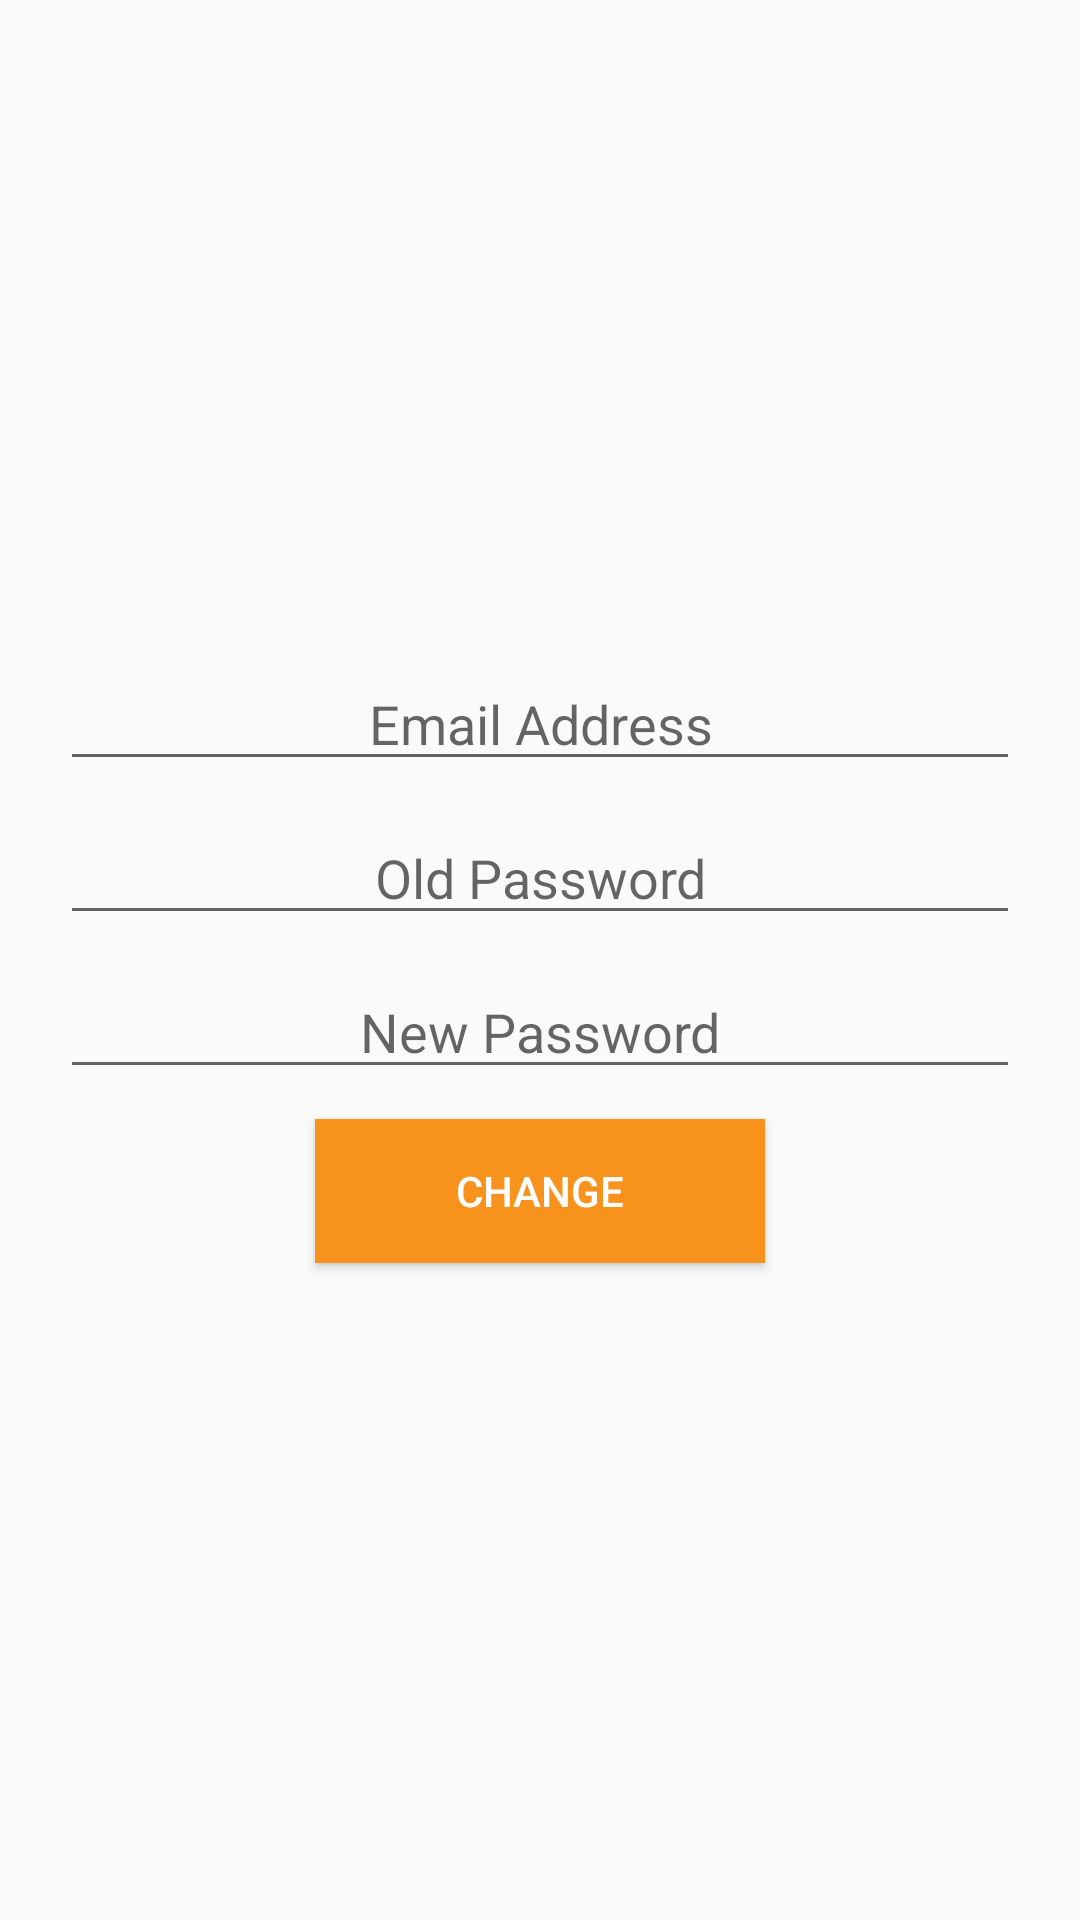

Here is an Android app screen rendered from its layout file. Give the layout XML and the strings, colors and styles it references.
<!-- AndroidManifest.xml: application theme NoActionBar -->
<!-- res/layout/activity_change_password.xml -->
<?xml version="1.0" encoding="utf-8"?>
<LinearLayout 
    xmlns:android="http://schemas.android.com/apk/res/android"
    xmlns:app="http://schemas.android.com/apk/res-auto"
    xmlns:tools="http://schemas.android.com/tools"
    android:layout_width="match_parent"
    android:layout_height="match_parent"
    android:orientation="vertical"
    tools:context="com.amplearch.beaconshop.Activity.ChangePasswordActivity"
    android:paddingLeft="20dp"
    android:paddingRight="20dp"
    android:gravity="center_vertical">

    <EditText
        android:id="@+id/etChEmail"
        android:layout_width="match_parent"
        android:layout_height="wrap_content"
        android:hint="Email Address"
        android:gravity="center_horizontal"/>

    <EditText
        android:id="@+id/etChOldPassword"
        android:layout_width="match_parent"
        android:layout_height="wrap_content"
        android:hint="Old Password"
        android:gravity="center_horizontal"
        android:layout_marginTop="10dp"/>

    <EditText
        android:id="@+id/etChNewPassword"
        android:layout_width="match_parent"
        android:layout_height="wrap_content"
        android:hint="New Password"
        android:gravity="center_horizontal"
        android:layout_marginTop="10dp"/>

    <Button
        android:id="@+id/btnChange"
        android:layout_width="150dp"
        android:layout_height="wrap_content"
        android:text="Change"
        android:textColor="@color/white"
        android:background="@color/logo_color"
        android:layout_gravity="center_horizontal"
        android:layout_marginTop="10dp"/>

</LinearLayout>
<!-- resources referenced by this layout -->
<resources>
  <color name="logo_color">#f7931d</color>
  <color name="white">#FFFFFF</color>
  <style name="NoActionBar" parent="Theme.AppCompat.Light.NoActionBar">
          
  
          
          <item name="colorPrimaryDark">@color/logo_color</item>
          <item name="drawerArrowStyle">@style/DrawerArrowStyle</item>
      </style>
  <style name="DrawerArrowStyle" parent="@style/Widget.AppCompat.DrawerArrowToggle">
          <item name="spinBars">true</item>
          <item name="color">@android:color/black</item>
      </style>
</resources>
